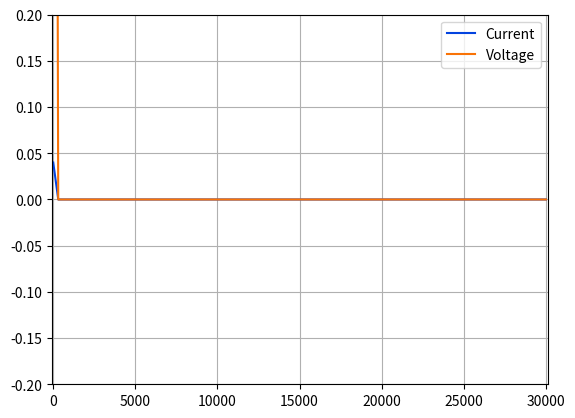

Source code (Python):
import math
import numpy as np
import scipy.constants as sci
import matplotlib.pyplot as plt
from matplotlib.animation import FuncAnimation

def source1(t):
    return 2 * unit_step(t)

def source2(t):
    k = t - (l/(9*sci.speed_of_light))
    return unit_step(t) - unit_step(k)

def source3(t):
    omega = 2 * math.pi
    return 5*math.cos(omega*t)

def unit_step(t):
    return 1 if t >= 0 else 0

def anim(n):
    ln1.set_ydata(I[n,:])
    ln2.set_ydata(V[n,:])
    return ln1, ln2,

l = 30000                   #line size 30Km
u = 0.9*sci.speed_of_light  #0.9c
Z0 = 50                     #line impedancy
Zg = 75                     #source impedancy
Zc = math.inf               #charge impedancy

C = 1/(Z0*u)                #capacitor
L = Z0/u                    #inducer

hit_value = 10              #number of reflections
Nz = 100                    #number of space partitions
dz = l/Nz
dt = dz/u
dt = 0.5*dt                 #stability condition

T = (hit_value+0.5)*(l/u)   #total time
M = (int)(T/dt)             #number of time partitions

V = np.zeros((M, Nz))       #voltage matrix
I = np.zeros((M, Nz-1))     #current matrix
xv = np.linspace(0, l, Nz)
xi = np.linspace(0, l, Nz-1)

#constants
tz = dt/dz
beta1 = 2*tz/(Zg*C)
beta2 = 0
beta3 = 0
r = pow(tz, 2)/(L*C)
short_circuit = False
open_circuit = False

if Zc == 0:
    beta2 = math.inf
    beta3 = math.inf
    short_circuit = True
elif Zc == math.inf:
    beta2 = 0
    beta3 = 0
    open_circuit = True
else:
    beta2 = 2*tz/(Zc*C)
    beta3 = tz/(Zc*C)

for n in range(0, M):
    if n == 0: #initial conditions
        I[0, 0] = ( 1/(Zg+Z0))*source3(n)
        V[0, 0] = Z0*I[0, 0]

    elif n > 0:
        #border conditions
        V[n, 0] = (1-beta1)*V[n-1, 0] - 2*I[n-1, 0] + (2/Zg)*source3(dt*(n-1))
        if open_circuit:
            V[n, Nz-1] = V[n, Nz-2]
        elif short_circuit:
            V[n, Nz-1] = 0
        else:
            V[n, Nz-1] = (1-beta2)*V[n-1, Nz-1] + 2*I[n-1, Nz-2]
        
        #Voltage
        for k in range (1, Nz-1):
            V[n, k] = V[n-1, k] - (I[n-1, k] - I[n-1, k-1])
        
        #Current
        for k in range (0, Nz-1):
            I[n, k] = I[n-1, k] - r*(V[n, k+1] - V[n, k])
#V = tz*V/C
gama1 = (Z0-Zg)/(Z0+Zg)
gama2 = (Z0-Zc)/(Z0+Zc)
print('Coef reflexao source ', gama1)
print('Coef reflexao charge ', gama2)

fig1, ax1 = plt.subplots()
ln1, = ax1.plot(xi, I[0], color='xkcd:blue', label='Current')
ln2, = ax1.plot(xv, V[0], color='xkcd:orange', label='Voltage')
plt.grid(True)
plt.ylim(-0.2, 0.2)
plt.xlim(-100, l+100)
plt.legend()
anim = FuncAnimation(fig1, func=anim, frames=np.arange(0, M), interval = 100,blit = True)
plt.show()
